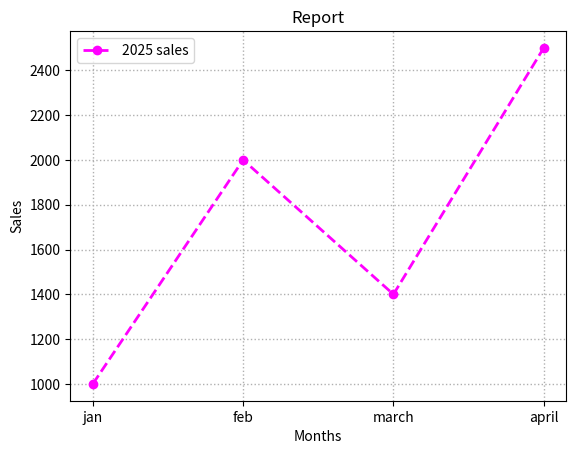

Reproduce this figure in Python.
import matplotlib.pyplot as plt

months=["jan","feb","march","april"]
sales=[1000,2000,1400,2500]

plt.plot(months,sales,color="magenta",linestyle="--",linewidth=2,marker="o"
         ,label="2025 sales")

plt.xlabel("Months")
plt.ylabel("Sales")
plt.title("Report")

plt.grid("color=gray",linestyle=":",linewidth=1)

plt.legend() #label set kiya h woh show krega as a small rectangular box
plt.show()